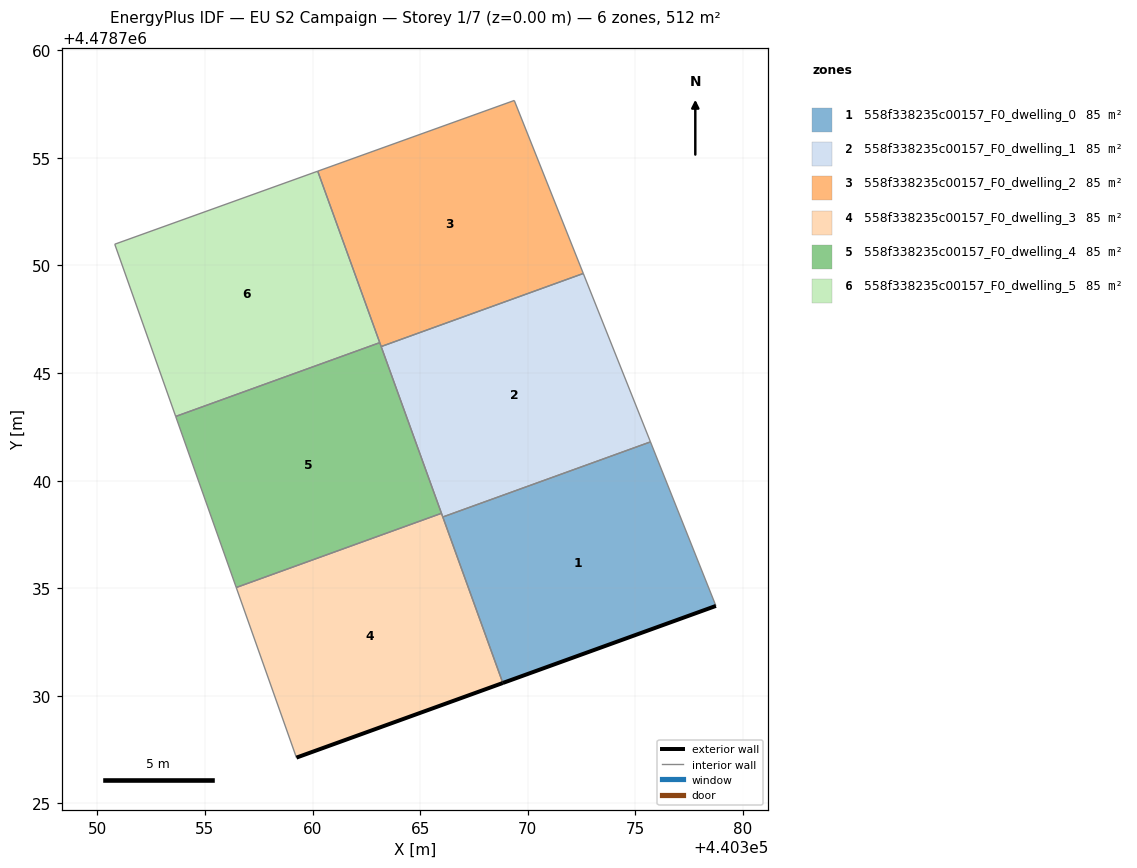
=== STOREY PLAN SPEC (per zone: floor XY polygon, exterior-wall plan segments, windows/doors) ===
zone 1: 558f338235c00157_F0_dwelling_0  (85.3 m²)
  floor: (440378.74, 4478734.18) (440375.70, 4478741.80) (440366.05, 4478738.31) (440368.84, 4478730.60)
  exterior wall: (440378.74, 4478734.18) – (440368.84, 4478730.60)  [10.5 m]
  interior walls: 3
zone 2: 558f338235c00157_F0_dwelling_1  (85.2 m²)
  floor: (440375.70, 4478741.80) (440372.58, 4478749.63) (440363.19, 4478746.23) (440366.05, 4478738.31)
  interior walls: 5
zone 3: 558f338235c00157_F0_dwelling_2  (85.3 m²)
  floor: (440372.58, 4478749.63) (440369.37, 4478757.67) (440360.24, 4478754.38) (440363.19, 4478746.23)
  interior walls: 5
zone 4: 558f338235c00157_F0_dwelling_3  (85.3 m²)
  floor: (440368.84, 4478730.60) (440365.99, 4478738.48) (440356.46, 4478735.04) (440359.25, 4478727.13)
  exterior wall: (440368.84, 4478730.60) – (440359.25, 4478727.13)  [10.2 m]
  interior walls: 4
zone 5: 558f338235c00157_F0_dwelling_4  (85.3 m²)
  floor: (440365.99, 4478738.48) (440363.12, 4478746.41) (440353.64, 4478742.98) (440356.46, 4478735.04)
  interior walls: 5
zone 6: 558f338235c00157_F0_dwelling_5  (85.3 m²)
  floor: (440363.12, 4478746.41) (440360.24, 4478754.38) (440350.81, 4478750.99) (440353.64, 4478742.98)
  interior walls: 4

=== DERIVED (storey summary) ===
Building: EU S2 Campaign
Storey: 1 of 7  (floor level z = 0.00 m)
Storey gross floor area: 511.5 m²
Zones on this storey: 6
  - 558f338235c00157_F0_dwelling_0: floor 85.3 m²; exterior wall 10.5 m (31.6 m²); WWR 0.0%
  - 558f338235c00157_F0_dwelling_1: floor 85.2 m²
  - 558f338235c00157_F0_dwelling_2: floor 85.3 m²
  - 558f338235c00157_F0_dwelling_3: floor 85.3 m²; exterior wall 10.2 m (30.6 m²); WWR 0.0%
  - 558f338235c00157_F0_dwelling_4: floor 85.3 m²
  - 558f338235c00157_F0_dwelling_5: floor 85.3 m²
Zone adjacency (shared interzone walls):
  - 558f338235c00157_F0_dwelling_0 ↔ 558f338235c00157_F0_dwelling_1
  - 558f338235c00157_F0_dwelling_0 ↔ 558f338235c00157_F0_dwelling_3
  - 558f338235c00157_F0_dwelling_1 ↔ 558f338235c00157_F0_dwelling_2
  - 558f338235c00157_F0_dwelling_1 ↔ 558f338235c00157_F0_dwelling_3
  - 558f338235c00157_F0_dwelling_1 ↔ 558f338235c00157_F0_dwelling_4
  - 558f338235c00157_F0_dwelling_2 ↔ 558f338235c00157_F0_dwelling_4
  - 558f338235c00157_F0_dwelling_2 ↔ 558f338235c00157_F0_dwelling_5
  - 558f338235c00157_F0_dwelling_3 ↔ 558f338235c00157_F0_dwelling_4
  - 558f338235c00157_F0_dwelling_4 ↔ 558f338235c00157_F0_dwelling_5